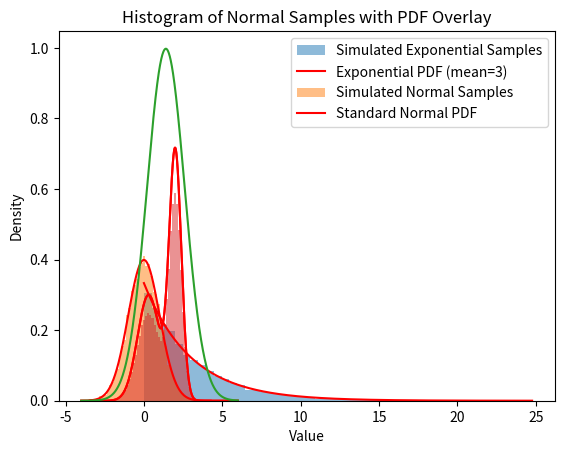

Python code for this plot:
import numpy as np
import matplotlib.pyplot as plt
from scipy.stats import expon, norm
np.random.seed(20241113)

#==================== Use the inverse transformation method to Sample from Exp(𝜆) ====================#

# Set the mean of the exponential distribution
mean = 3
lambda_inv = mean  # Lambda is the inverse of the mean for exponential distribution

# Number of samples
n_samples = 10000

# Step 1: Generate uniform samples
unif_samples = np.random.uniform(0, 1, n_samples)

# Step 2: Transform using the inverse of the exponential CDF
exp_samples = -lambda_inv * np.log(1 - unif_samples)

# Step 3: Plotting
# Create a histogram of the exponential samples
plt.hist(exp_samples, bins=50, alpha=0.5, label='Simulated Exponential Samples', density=True)

# Overlay the theoretical PDF of the exponential distribution
x = np.linspace(0, max(exp_samples), 1000)
pdf = expon.pdf(x, scale=lambda_inv)  # scale = 1/lambda
plt.plot(x, pdf, 'r-', label=f'Exponential PDF (mean={mean})')

# Add labels and legend
plt.xlabel('Value')
plt.ylabel('Density')
plt.title('Histogram of Exponential Samples with PDF Overlay')
plt.legend()

# Show the plot
plt.show()



#==================== Use the transformation method to Sample from N(0,1) ====================#

# Number of samples
n_samples = 10000

# Step 1: Generate uniform samples
unif_samples1 = np.random.uniform(0, 1, n_samples)
unif_samples2 = np.random.uniform(0, 1, n_samples)

# Step 2: Apply the transformation
norm_samples1 = np.sqrt(-2 * np.log(unif_samples1)) * np.cos(2 * np.pi * unif_samples2)
norm_samples2 = np.sqrt(-2 * np.log(unif_samples1)) * np.sin(2 * np.pi * unif_samples2)

# Step 3: Plotting
# Create a histogram of the normal samples
plt.hist(norm_samples1, bins=50, alpha=0.5, label='Simulated Normal Samples', density=True)

# Overlay the theoretical PDF of the exponential distribution
x = np.linspace(min(norm_samples1), max(norm_samples1), 1000)
pdf = norm.pdf(x, loc=0, scale=1)
plt.plot(x, pdf, 'r-', label=f'Standard Normal PDF')

# Add labels and legend
plt.xlabel('Value')
plt.ylabel('Density')
plt.title('Histogram of Normal Samples with PDF Overlay')
plt.legend()

# Show the plot
plt.show()


#==================== Example 4.6 ====================#
def fs(x):
    return 0.3 * np.exp(-(x-0.3) ** 2) + 0.7 * np.exp(-(x-2) ** 2 / 0.3)

x = np.arange(-4, 6, 0.01)

plt.plot(x, fs(x), color = 'red')

# Try to use a normal distribution to be the proposal distribution
# You can actually verify that it covers the target function
def gs(x, mu, sigma, c):
    return c / np.sqrt(2 * np.pi * sigma**2) * np.exp(- (x - mu)**2 / (2 * sigma**2))

plt.plot(x, fs(x), color = 'red')
plt.plot(x, gs(x, 1.4, 1.2, 3)) # by trial and error
# The proposal distribution is not unique

# Apply the rejection sampling technique
n_samples = 1000000

# Step I: sample from the proposal distribution
x_samples = np.random.normal(loc = 1.4, scale = 1.2, size = n_samples)

# Step II: sample from the uniform distribution
u_samples = np.random.uniform(0, 1, n_samples)

# Step III: compare ui with f(xi)/cg(xi) and decide whether to reject or not
accept_samples = x_samples[u_samples <= fs(x_samples) / gs(x_samples, 1.4, 1.2, 3)]
plt.hist(accept_samples, bins = 50, alpha=0.5, label='Simulated Samples from f*', density=True)
plt.show()

# Compute the acceptance proportion
len(accept_samples) / n_samples
